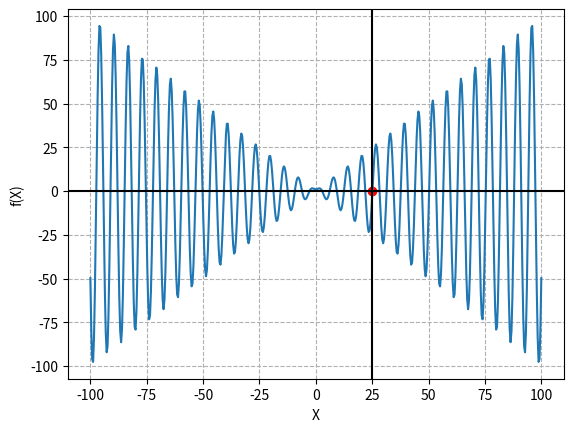

The script that saved this image:
# import numpy as np
# import matplotlib.pyplot as plt

# def f(x):
#     return x**3 - x -2

# def bisection(f,a,b):
    
#     E=0.00005
#     N=100
    
#     if abs(f(a))<E:
#         return round(a,5)
    
#     if abs(f(b))<E:
#         return round(b,5)
    
#     if f(a)*f(b)<0:
        
#         for i in range(N):
#             c=(a+b)/2
            
#             if abs(f(c))<E:
#                 return round(c,5)
            
#             if (f(a) * f(c))<0:
#                 b=c
#             else:
#                 a=c
            
#     return False

# root=bisection(f,1,3)   
# print(f"Root is {root}")       

# X=np.linspace(-8,8,500)      
# Y=f(X)
# plt.plot(X,Y)
# plt.grid(True,linestyle='--')
# plt.title("Bisection method")
# plt.xlabel("X")
# plt.ylabel("f(X)")
# plt.axhline(0,0,color='red')
# plt.axvline(root,color='black',linestyle='--')
# plt.scatter(root,0,color='red')
# plt.show()






import numpy as np
import matplotlib.pyplot as plt

def f(x):
    return x* np.sin(x) + np.cos(x)

def secant(f,a,b):
    
    E=0.00005
    N=100
    
    if abs(f(a))<E:
        return round(a,5)
    
    if abs(f(b))<E:
        return round(b,5)
    
    for i in range(N):
        
        if abs(f(b)-f(a))<E:
            print("Error!!, divide by zero")
            return 
        
        c= (a*f(b) - b*f(a))/(f(b) - f(a))
        
        if abs(f(c))<E:
            return round(c,5)
        
        a=b
        b=c
    return False

j=0
for i in range(0,60):
    if(f(i) * f(i+1))<0:
        j+=1
        if(j==8):
            print(i)
            break
            
print(j)            
root=secant(f,i,i+1)        
print(f"The root is {root}")
    
X=np.linspace(-100,100,500)    
Y=f(X)

plt.plot(X,Y)
plt.grid(True,linestyle='--')
plt.xlabel("X")
plt.ylabel("f(X)")
plt.scatter(root,0,color='red')
plt.axhline(0,color='black')
plt.axvline(root,color='black')
plt.show()



# import numpy as np
# import matplotlib.pyplot as plt
# E=0.0005

# def f(x):
#     return x**3 - x -2

# def g(x):
#     return 3*x**2 -1

# def Newton(f,g,a):
    
#     N=100
    
#     if abs(f(a))<E:
#         return round(a,5)
    
#     if g(a)==0:
#         print("Error!!")
#         return 
    
#     for i in range(N):
        
#         c= a- ( f(a)/g(a) )
        
#         if abs(f(c))< E:
#             return c
        
#         a=c
#     return False 


# root=Newton(f,g,i)
# print(f"The root is {root:.5f}")  

# X=np.linspace(-10,10,1000)
# Y=f(X)
# plt.plot(X,Y)
# plt.grid(True,ls='--')
# plt.scatter(root,f(root),color='red',zorder = 4)
# plt.axhline(0,color='black')
# plt.axvline(root,0,color='pink')
# # plt.plot(root,0,'ro')
# plt.show()

